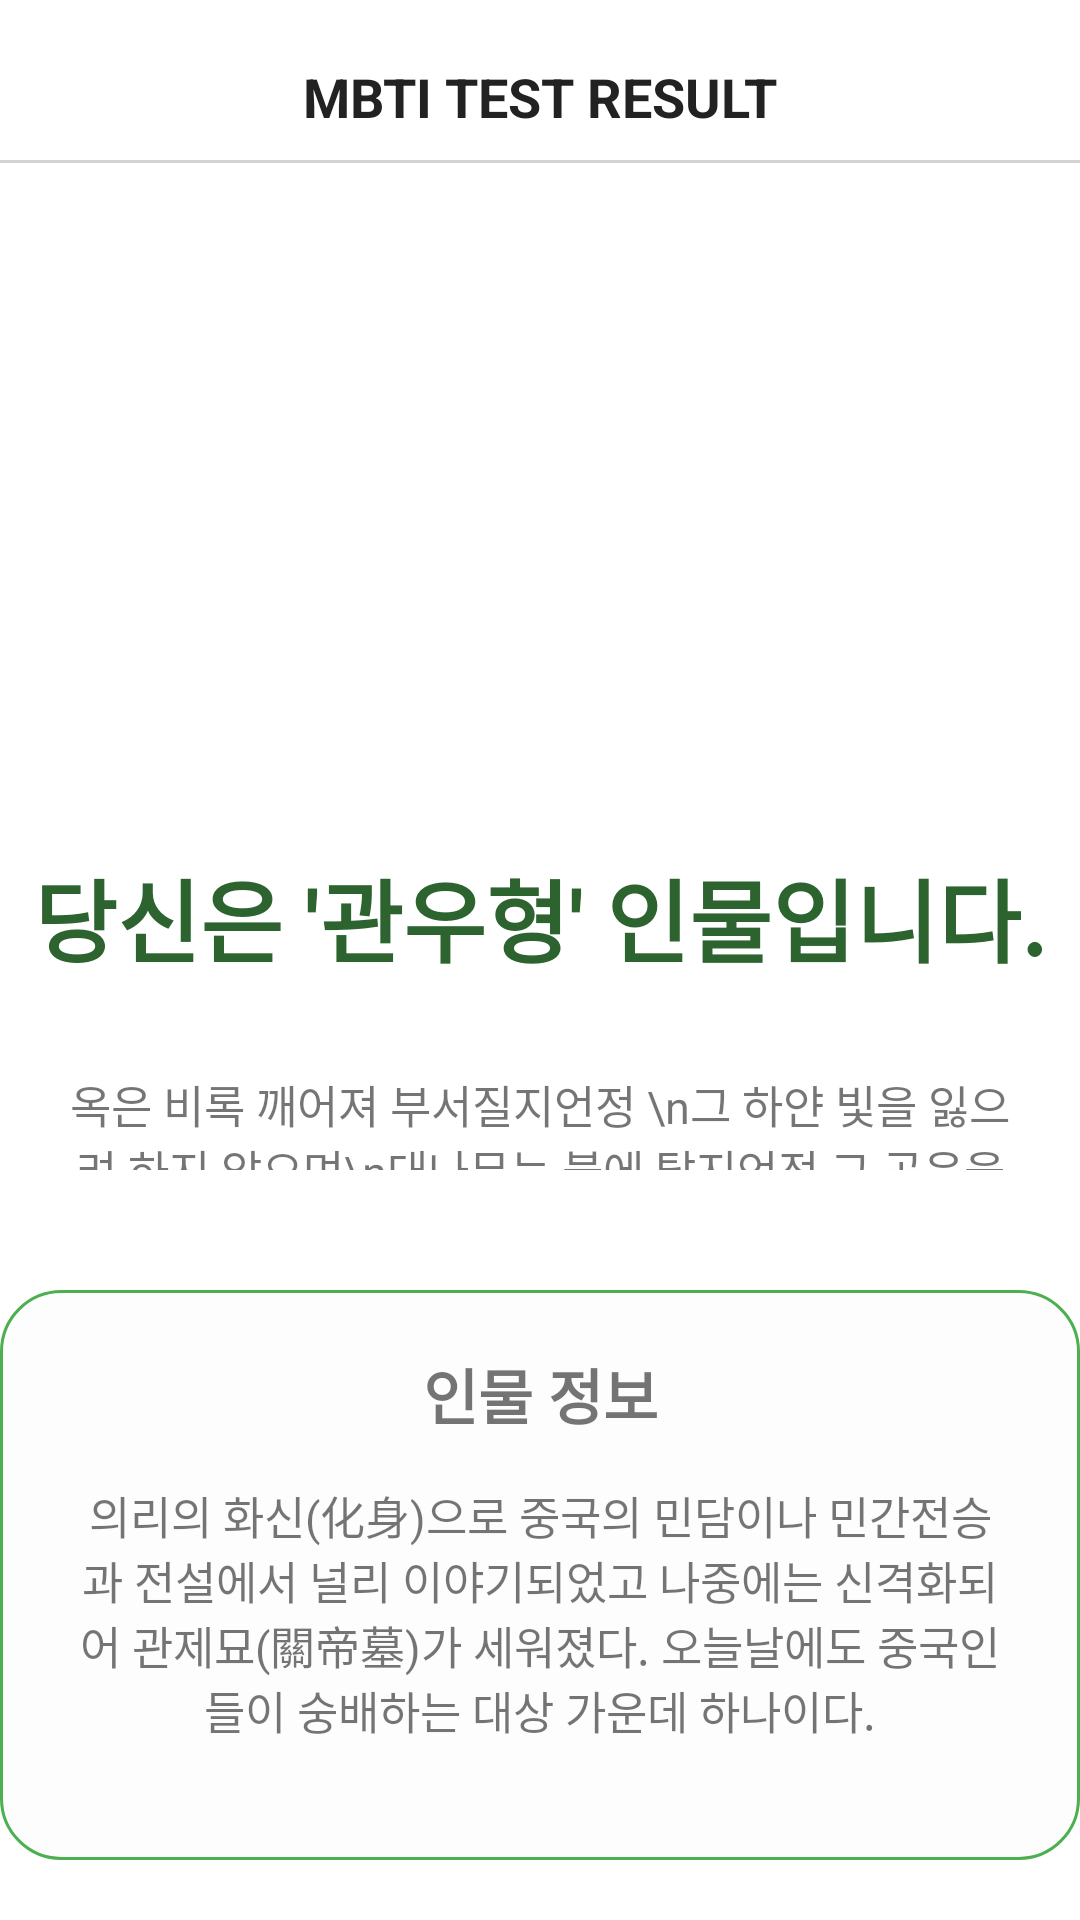

Reconstruct the res/layout file that produces this screen, plus the resources it refers to.
<!-- AndroidManifest.xml: application theme Theme.TK_MBTI -->
<!-- res/layout/activity_result_activiy.xml -->
<?xml version="1.0" encoding="utf-8"?>
<LinearLayout xmlns:android="http://schemas.android.com/apk/res/android"
    xmlns:app="http://schemas.android.com/apk/res-auto"
    xmlns:tools="http://schemas.android.com/tools"
    android:layout_width="match_parent"
    android:layout_height="match_parent"
    tools:context=".ResultActiviy"
    android:weightSum="8"
    android:orientation="vertical">

    <TextView
        android:id="@+id/tv_alarm_refresh"
        android:paddingTop="20dp"
        android:layout_width="match_parent"
        android:layout_height="wrap_content"
        android:text="MBTI TEST RESULT"
        android:textSize="18dp"
        android:textColor="#222222"
        android:textStyle="bold"
        android:gravity="center"
        android:paddingBottom="10dp"
        android:background="@drawable/border_under_item_line"/>

    <LinearLayout
        android:layout_width="match_parent"
        android:layout_height="0dp"
        android:layout_weight="3"
        android:layout_margin="20dp">
            <ImageView
                android:id="@+id/iv_resultImage"
                android:layout_width="match_parent"
                android:layout_height="match_parent"/>

    </LinearLayout>

    <LinearLayout
        android:layout_width="match_parent"
        android:layout_height="0dp"
        android:layout_weight="2"
        android:orientation="vertical">

        <TextView
            android:id="@+id/tv_resultName"
            android:layout_width="match_parent"
            android:layout_height="wrap_content"
            android:text="당신은 '관우형' 인물입니다."
            android:textColor="#2C632E"
            android:textSize="30sp"
            android:textStyle="bold"
            android:gravity="center"/>
        <TextView
            android:id="@+id/tv_resultsay"
            android:layout_width="match_parent"
            android:layout_height="match_parent"
            android:text="옥은 비록 깨어져 부서질지언정 \n그 하얀 빛을 잃으려 하지 않으며\n대나무는 불에 탈지언정 그 곧음을 잃으려 하지 않는다. "
            android:textSize="15sp"
            android:padding="20dp"
            android:layout_marginTop="10dp"
            android:gravity="center"/>

    </LinearLayout>


    <LinearLayout
        android:layout_marginTop="20dp"
        android:layout_width="match_parent"
        android:layout_height="0dp"
        android:padding="20dp"
        android:layout_marginBottom="20dp"
        android:layout_weight="3"
        android:background="@drawable/border_round_green"
        android:orientation="vertical">

        <TextView
            android:layout_width="match_parent"
            android:layout_height="wrap_content"
            android:text="인물 정보"
            android:textSize="20sp"
            android:textStyle="bold"
            android:gravity="center"/>
        <TextView
            android:id="@+id/tv_resultsummary"
            android:layout_width="match_parent"
            android:layout_height="wrap_content"
            android:text="의리의 화신(化身)으로 중국의 민담이나 민간전승과 전설에서 널리 이야기되었고 나중에는 신격화되어 관제묘(關帝墓)가 세워졌다. 오늘날에도 중국인들이 숭배하는 대상 가운데 하나이다."
            android:textSize="15sp"
            android:padding="5dp"
            android:layout_marginTop="10dp"
            android:gravity="center"/>

    </LinearLayout>








</LinearLayout>
<!-- resources referenced by this layout -->
<resources>
  <!-- drawable border_round_green (drawable) -->
  <?xml version="1.0" encoding="utf-8"?>
  <shape xmlns:android="http://schemas.android.com/apk/res/android"
      android:shape="rectangle" >
  
      <solid android:color="#FDFDFD"/>
  
      <corners android:radius="20dp" />
  
      <stroke
          android:width="1dp"
          android:color="#4CAF50" />
  
  </shape>
  <!-- drawable border_under_item_line (drawable) -->
  <?xml version="1.0" encoding="utf-8"?>
  <layer-list xmlns:android="http://schemas.android.com/apk/res/android">
  
  
  
      <item>
  
          <shape android:shape="rectangle">
  
              <solid android:color="#6F9C9898" />
  
          </shape>
  
      </item>
  
      <item android:bottom="1dp">
  
          <shape android:shape="rectangle">
  
              <solid android:color="#ffffff" />
  
          </shape>
  
      </item>
  
  
  
  </layer-list>
  <style name="Theme.TK_MBTI" parent="Theme.MaterialComponents.DayNight.NoActionBar">
          
          <item name="colorPrimary">#4CAF50</item>
          <item name="colorPrimaryVariant">#4CAF50</item>
          <item name="colorOnPrimary">@color/white</item>
          
          <item name="colorSecondary">#2C632E</item>
          <item name="colorSecondaryVariant">@color/teal_700</item>
          <item name="colorOnSecondary">@color/black</item>
          
          <item name="android:statusBarColor" tools:targetApi="l">?attr/colorPrimaryVariant</item>
          
      </style>
  <color name="white">#FFFFFFFF</color>
  <color name="teal_700">#FF018786</color>
  <color name="black">#FF000000</color>
</resources>
